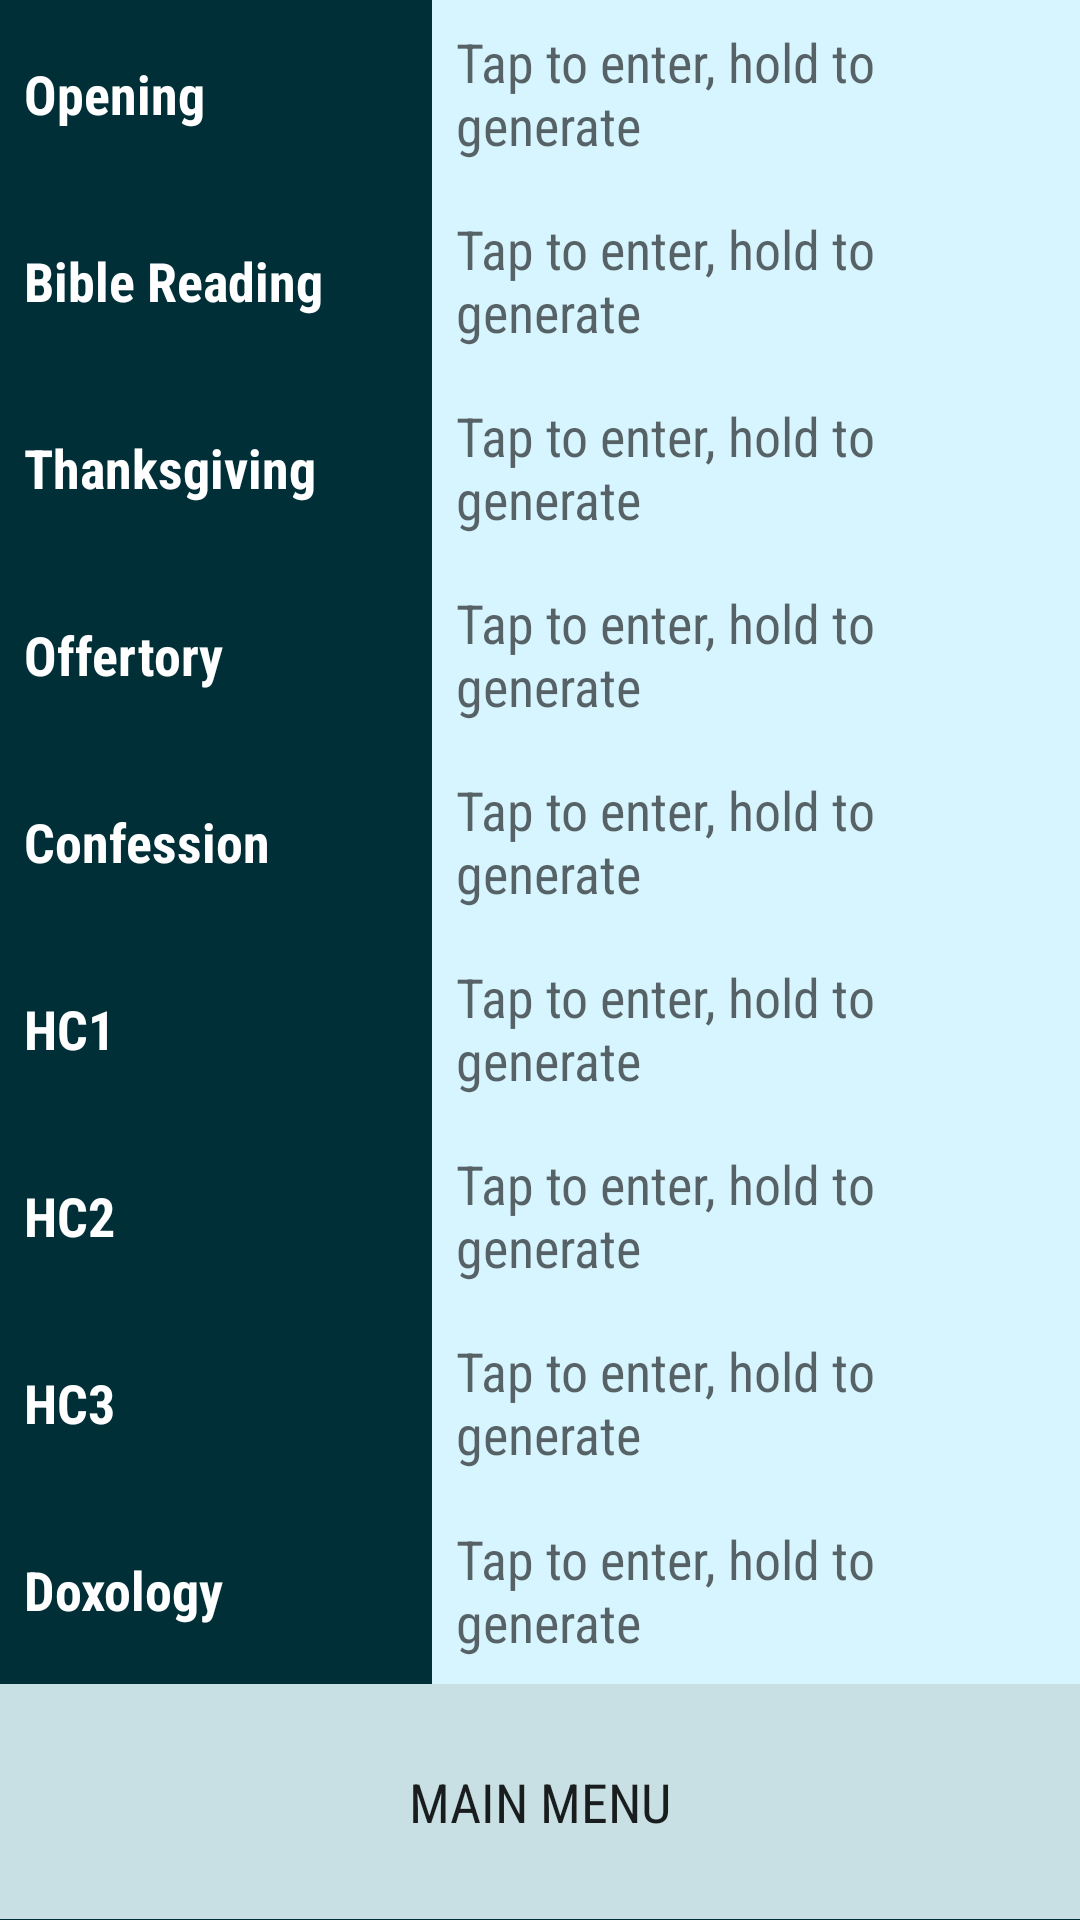

Produce the Android XML layout that renders to this screen, including the resource entries it uses.
<!-- AndroidManifest.xml: application theme AppTheme -->
<!-- res/layout/activity_display.xml -->
<?xml version="1.2.0" encoding="utf-8"?>
<LinearLayout xmlns:android="http://schemas.android.com/apk/res/android"
    xmlns:tools="http://schemas.android.com/tools"
    android:layout_width="match_parent"
    android:layout_height="match_parent"
    android:orientation="vertical"
    tools:context="com.gtaandteam.android.churchapp.DisplayActivity"
    android:background="@color/Entry">

  <LinearLayout
      android:layout_width="match_parent"
      android:layout_height="0dp"
      android:layout_weight="1.2">

    <TextView
        style="@style/CategoryStyleActivity"
        android:layout_width="0dp"
        android:layout_height="match_parent"
        android:layout_weight="2"
        android:text="@string/Opening" />

    <EditText
        android:id="@+id/EntryOpening"
        style="@style/CategoryStyleActivityRight"
        android:layout_width="0dp"
        android:layout_height="match_parent"
        android:layout_weight="3"
        android:textColor="@color/Entry"
        android:hint="Tap to enter, hold to generate" />


  </LinearLayout>

  <LinearLayout
      android:layout_width="match_parent"
      android:layout_height="0dp"
      android:layout_weight="1.2"
      >
    <TextView
        android:layout_width="0dp"
        android:layout_height="match_parent"
        android:layout_weight="2"
        android:text="@string/Bible_Reading"
        style="@style/CategoryStyleActivity"
        />
    <EditText
        android:id="@+id/EntryBible"
        android:layout_width="0dp"
        android:layout_height="match_parent"
        android:layout_weight="3"
        android:hint="Tap to enter, hold to generate"
        android:textColor="@color/Entry"
        style="@style/CategoryStyleActivityRight"/>


  </LinearLayout>

  <LinearLayout
      android:layout_width="match_parent"
      android:layout_height="0dp"
      android:layout_weight="1.2">

    <TextView
        android:layout_width="0dp"
        android:layout_height="match_parent"
        android:layout_weight="2"
        android:text="@string/ThanksGiving"
        style="@style/CategoryStyleActivity"/>

    <EditText
        android:id="@+id/EntryThanksGiving"
        android:layout_width="0dp"
        android:layout_height="match_parent"
        android:layout_weight="3"
        style="@style/CategoryStyleActivityRight"
        android:textColor="@color/Entry"

        android:hint="Tap to enter, hold to generate" />

  </LinearLayout>

  <LinearLayout
      android:layout_width="match_parent"
      android:layout_height="0dp"
      android:layout_weight="1.2">

    <TextView
        android:layout_width="0dp"
        android:layout_height="match_parent"
        android:layout_weight="2"
        android:text="@string/Offertory"
        style="@style/CategoryStyleActivity"/>

    <EditText
        android:id="@+id/EntryOffertory"
        android:layout_width="0dp"
        android:layout_height="match_parent"
        android:layout_weight="3"
        style="@style/CategoryStyleActivityRight"
        android:textColor="@color/Entry"
        android:hint="Tap to enter, hold to generate"
        />

  </LinearLayout>

  <LinearLayout
      android:layout_width="match_parent"
      android:layout_height="0dp"
      android:layout_weight="1.2"
      >
    <TextView
        android:layout_width="0dp"
        android:layout_height="match_parent"
        android:layout_weight="2"
        android:text="@string/Confession"
        style="@style/CategoryStyleActivity"/>
    <EditText
        android:id="@+id/EntryConfession"
        android:layout_width="0dp"
        android:layout_height="match_parent"
        android:layout_weight="3"
        android:hint="Tap to enter, hold to generate"
        android:textColor="@color/Entry"
        style="@style/CategoryStyleActivityRight"/>


  </LinearLayout>
  <LinearLayout
      android:layout_width="match_parent"
      android:layout_height="0dp"
      android:layout_weight="1.2"
      >
    <TextView
        android:layout_width="0dp"
        android:layout_height="match_parent"
        android:layout_weight="2"
        android:text="@string/HC1"
        style="@style/CategoryStyleActivity"/>

    <EditText
        android:id="@+id/EntryHC1"
        style="@style/CategoryStyleActivityRight"
        android:layout_width="0dp"
        android:layout_height="match_parent"
        android:textColor="@color/Entry"
        android:layout_weight="3"
        android:hint="Tap to enter, hold to generate" />

  </LinearLayout>

  <LinearLayout
      android:layout_width="match_parent"
      android:layout_height="0dp"
      android:layout_weight="1.2"
      >
    <TextView
        android:layout_width="0dp"
        android:layout_height="match_parent"
        android:layout_weight="2"
        android:text="@string/HC2"
        style="@style/CategoryStyleActivity"/>
    <EditText
        android:id="@+id/EntryHC2"
        android:layout_width="0dp"
        android:layout_height="match_parent"
        android:layout_weight="3"
        android:hint="Tap to enter, hold to generate"
        android:textColor="@color/Entry"
        style="@style/CategoryStyleActivityRight"/>

  </LinearLayout>
  <LinearLayout
      android:layout_width="match_parent"
      android:layout_height="0dp"
      android:layout_weight="1.2"
      >
    <TextView
        android:layout_width="0dp"
        android:layout_height="match_parent"
        android:layout_weight="2"
        android:text="@string/HC3"
        style="@style/CategoryStyleActivity"/>
    <EditText
        android:id="@+id/EntryHC3"
        android:layout_width="0dp"
        android:layout_height="match_parent"
        android:layout_weight="3"
        android:hint="Tap to enter, hold to generate"
        android:textColor="@color/Entry"
        style="@style/CategoryStyleActivityRight"/>

  </LinearLayout>
  <LinearLayout
      android:layout_width="match_parent"
      android:layout_height="0dp"
      android:layout_weight="1.2"
      >
    <TextView
        android:layout_width="0dp"
        android:layout_height="match_parent"
        android:layout_weight="2"
        android:text="@string/Doxology"
        style="@style/CategoryStyleActivity"/>
    <EditText
        android:id="@+id/EntryDoxology"
        android:layout_width="0dp"
        android:layout_height="match_parent"
        android:layout_weight="3"
        android:hint="Tap to enter, hold to generate"
        android:textColor="@color/Entry"
        style="@style/CategoryStyleActivityRight"/>


  </LinearLayout>

  <FrameLayout
      android:layout_width="match_parent"
      android:layout_height="0dp"
      android:layout_weight="1.5"
      >

    <Button
        android:id="@+id/EntryAddEntry"
        android:layout_width="match_parent"
        android:layout_height="match_parent"
        android:layout_gravity="center"
        android:background="@color/Misc"
        android:fontFamily="sans-serif-condensed"
        android:text="Main Menu"
        android:textSize="18dp"

        />

  </FrameLayout>

</LinearLayout>
<!-- resources referenced by this layout -->
<resources>
  <color name="Entry">#002F37</color>
  <color name="Misc">#c8dfe3</color>
  <string name="Bible_Reading">Bible Reading</string>
  <string name="Confession">Confession</string>
  <string name="Doxology">Doxology</string>
  <string name="HC1">HC1</string>
  <string name="HC2">HC2</string>
  <string name="HC3">HC3</string>
  <string name="Offertory">Offertory</string>
  <string name="Opening">Opening</string>
  <string name="ThanksGiving">Thanksgiving</string>
  <style name="CategoryStyleActivity">
          <item name="android:layout_width">match_parent</item>
          <item name="android:gravity">center_vertical</item>
          <item name="android:padding">8dp</item>
          <item name="android:fontFamily">sans-serif-condensed</item>
          <item name="android:textColor">@android:color/white</item>
          <item name="android:textStyle">bold</item>
          <item name="android:textAppearance">?android:textAppearanceMedium</item>
      </style>
  <style name="CategoryStyleActivityRight">
          <item name="android:layout_width">match_parent</item>
          <item name="android:background">@color/Background</item>
          <item name="android:gravity">center_vertical</item>
          <item name="android:padding">8dp</item>
          <item name="android:fontFamily">sans-serif-condensed</item>
  
          <item name="android:textAppearance">?android:textAppearanceMedium</item>
      </style>
  <style name="AppTheme" parent="Theme.AppCompat.Light.DarkActionBar">
          
          <item name="colorPrimary">#000708</item>
          <item name="colorPrimaryDark">#000708</item>
          <item name="colorAccent">#000000</item>
      </style>
  <color name="Background">#D7F5FF</color>
</resources>
